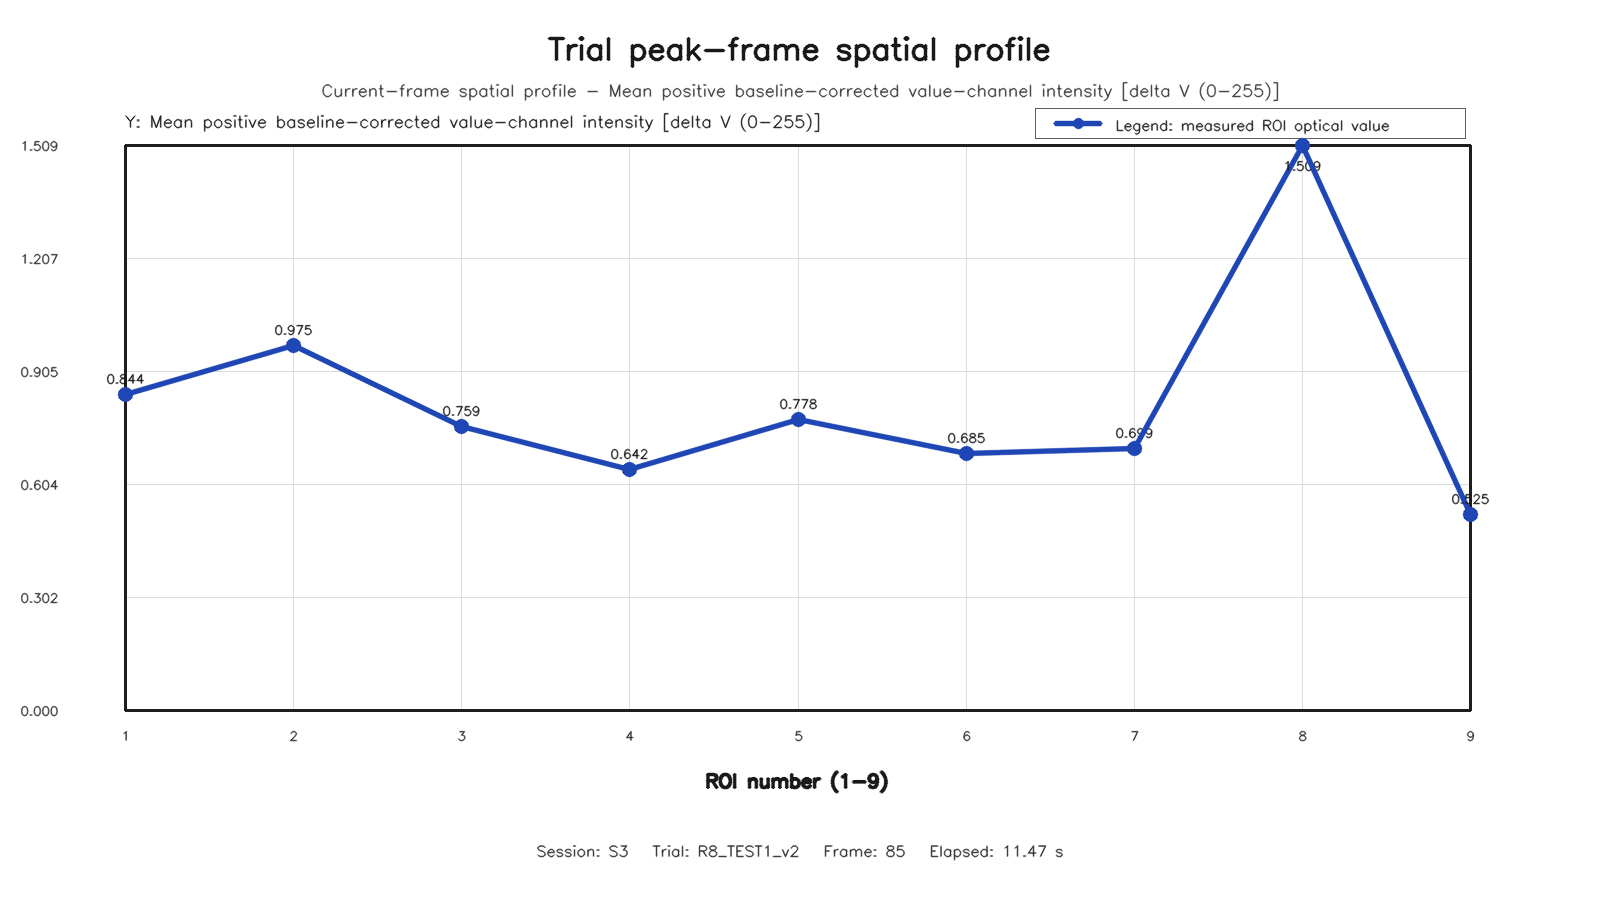

The file beside this chart, header and first rows:
roi, row, column, value
1, 1, 1, 0.8441
2, 1, 2, 0.9746
3, 1, 3, 0.759
4, 2, 1, 0.6425
5, 2, 2, 0.7781
6, 2, 3, 0.6854
7, 3, 1, 0.6993
8, 3, 2, 1.509
9, 3, 3, 0.5248
